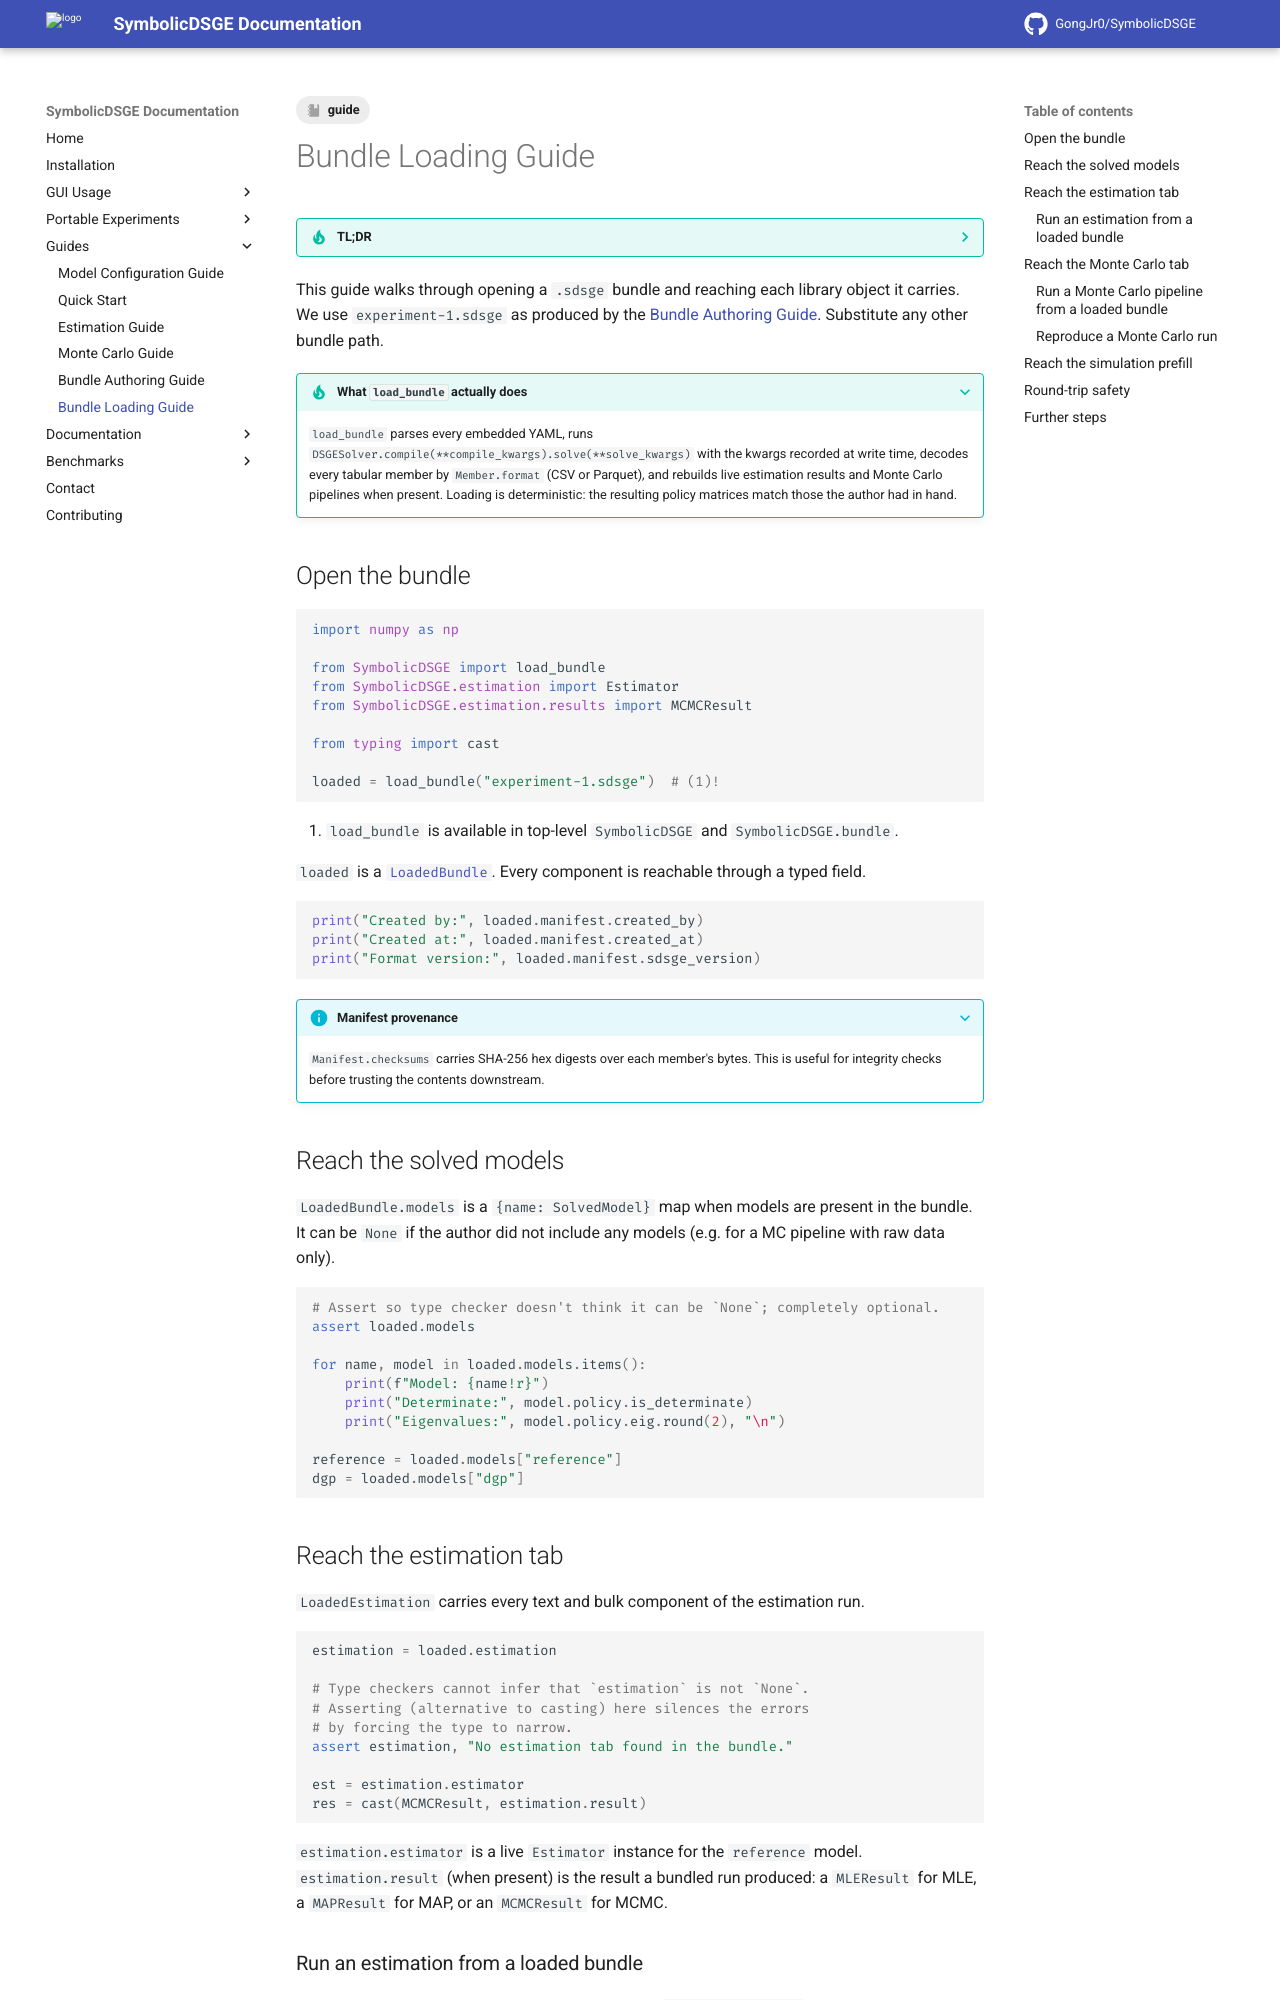

repository: GongJr0/SymbolicDSGE · page: 2.0.0.dev11/guides/bundle_loading_guide/index.html · generator: mkdocs

---
tags:
    - guide
---

# Bundle Loading Guide

??? tip "__TL;DR__"
    Open a `.sdsge` bundle with `load_bundle(...)` and reach every component through the typed `LoadedBundle` fields:

    - `models`: Dictionary of solved models (`SolvedModel`) by name, or `None` if no models were included.
    - `estimation.estimator` and `estimation.result`: Estimator and `*Result` (MLE, MAP, or MCMC).
    - `mc.pipeline` and `mc.result`: Monte Carlo pipeline and result.
    - `simulation`: Dictionary of simulation prefills for each model slot

    You can find a demonstration notebook [here](../assets/bundle_loading.ipynb).

This guide walks through opening a `.sdsge` bundle and reaching each library object it carries.
We use `experiment-1.sdsge` as produced by the [Bundle Authoring Guide](bundle_authoring_guide.md). Substitute any other bundle path.

???+ tip "What `load_bundle` actually does"
    `load_bundle` parses every embedded YAML, runs `DSGESolver.compile(**compile_kwargs).solve(**solve_kwargs)` with the kwargs recorded at write time, decodes every tabular member by `Member.format` (CSV or Parquet), and rebuilds live estimation results and Monte Carlo pipelines when present. Loading is deterministic: the resulting policy matrices match those the author had in hand.

## Open the bundle

```python
import numpy as np

from SymbolicDSGE import load_bundle
from SymbolicDSGE.estimation import Estimator
from SymbolicDSGE.estimation.results import MCMCResult

from typing import cast

loaded = load_bundle("experiment-1.sdsge")  # (1)!
```

1. `load_bundle` is available in top-level `SymbolicDSGE` and `SymbolicDSGE.bundle`.

`loaded` is a [`LoadedBundle`](../documentation/bundle/LoadedBundle.md). Every component is reachable through a typed field.

```python
print("Created by:", loaded.manifest.created_by)
print("Created at:", loaded.manifest.created_at)
print("Format version:", loaded.manifest.sdsge_version)
```

???+ info "Manifest provenance"
    `Manifest.checksums` carries SHA-256 hex digests over each member's bytes. This is useful for integrity checks before trusting the contents downstream.

## Reach the solved models

`LoadedBundle.models` is a `{name: SolvedModel}` map when models are present in the bundle. It can be `None` if the author did not include any models (e.g. for a MC pipeline with raw data only).

```python
# Assert so type checker doesn't think it can be `None`; completely optional.
assert loaded.models

for name, model in loaded.models.items():
    print(f"Model: {name!r}")
    print("Determinate:", model.policy.is_determinate)
    print("Eigenvalues:", model.policy.eig.round(2), "\n")

reference = loaded.models["reference"]
dgp = loaded.models["dgp"]
```
